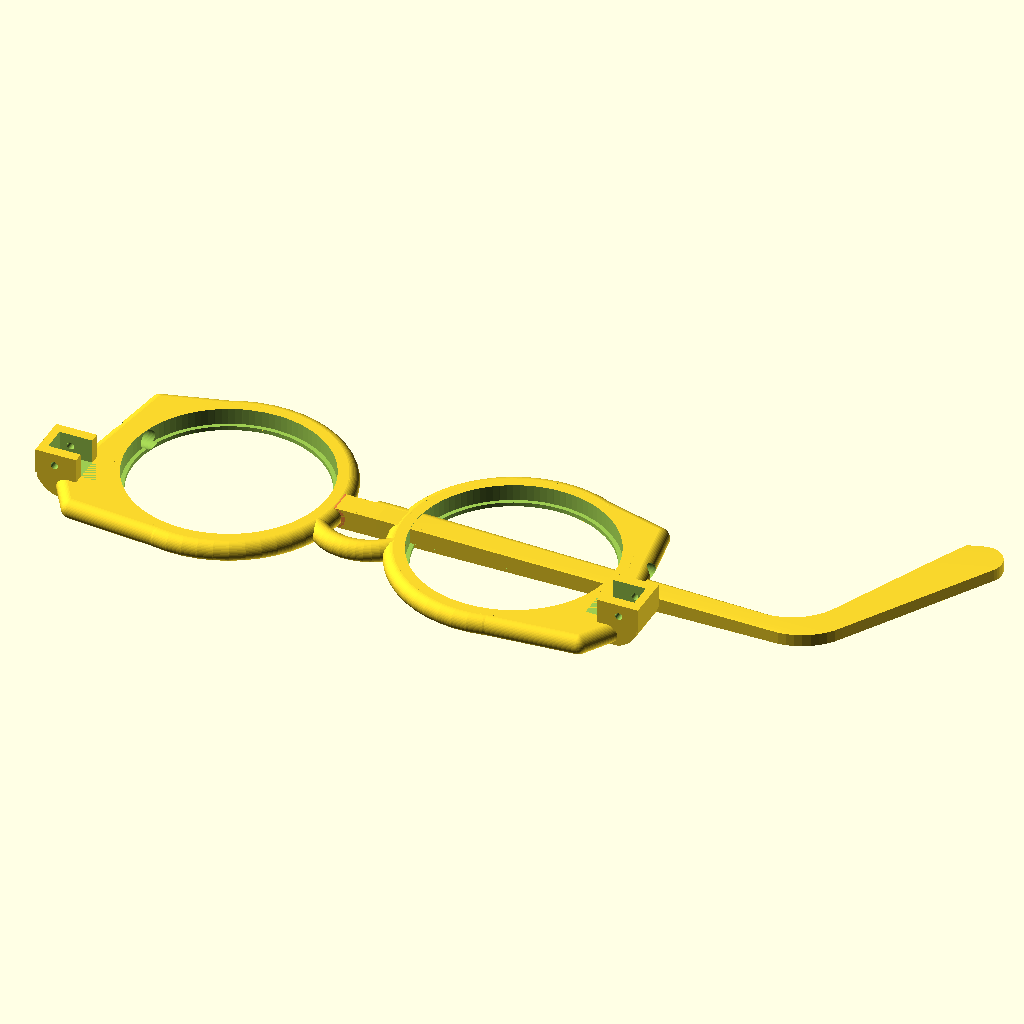
Cell 1: rendered with the file's own defaults.
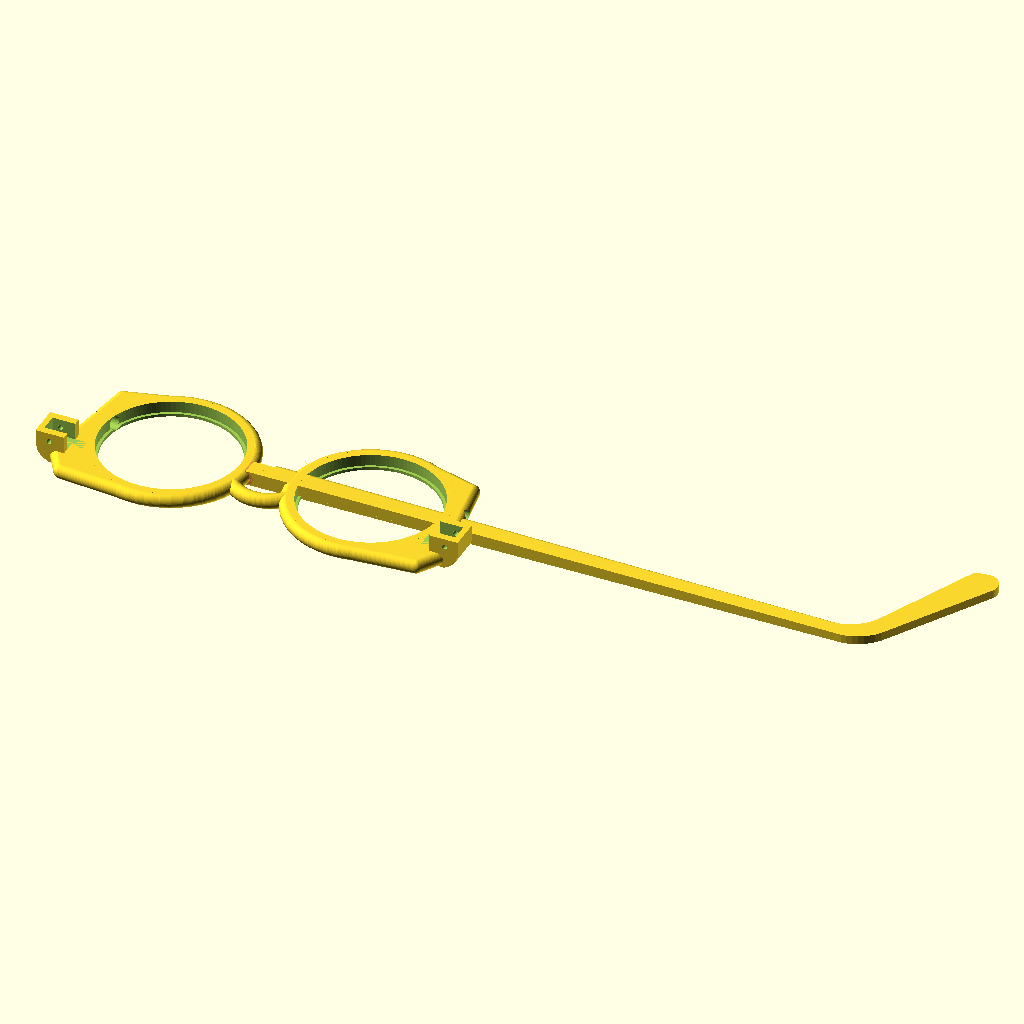
Cell 2: Stem_Length = 200 (everything else at default).
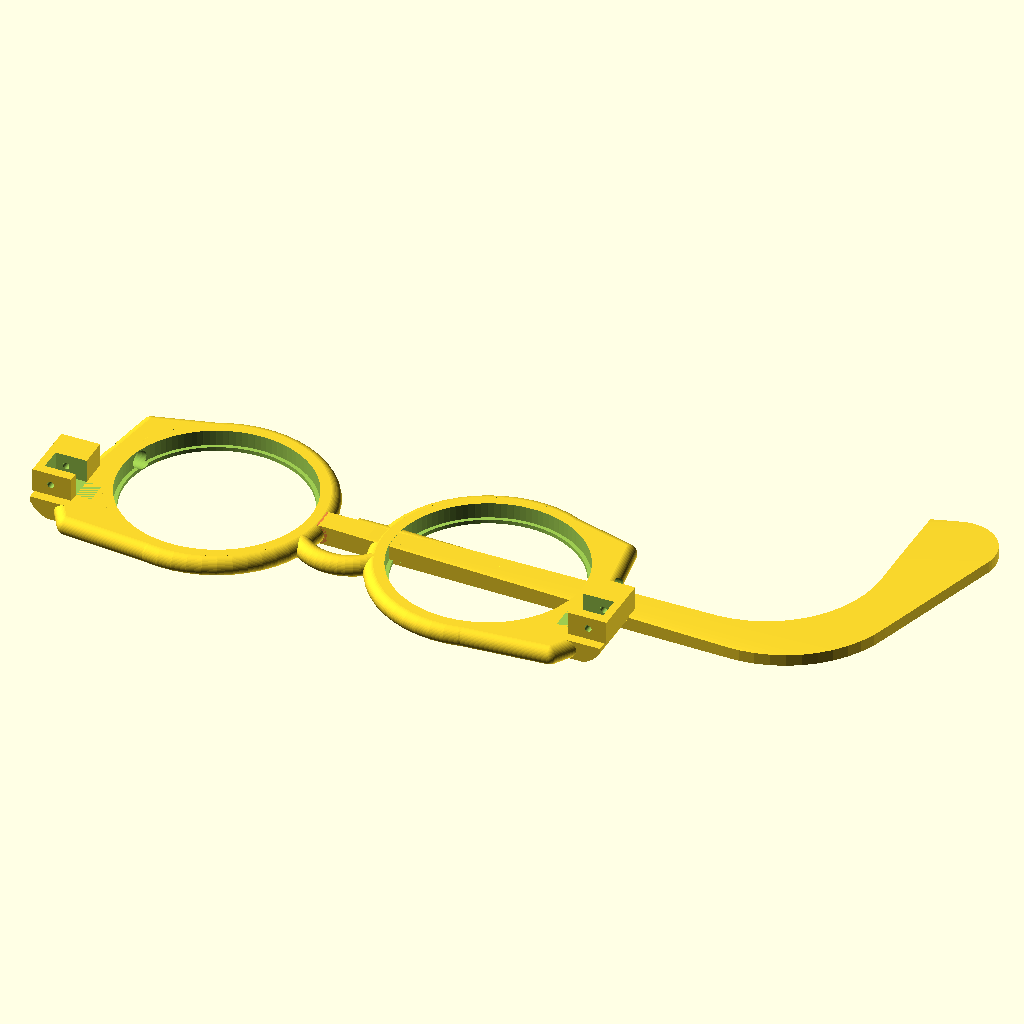
Cell 3: Stem_Width = 10 (everything else at default).
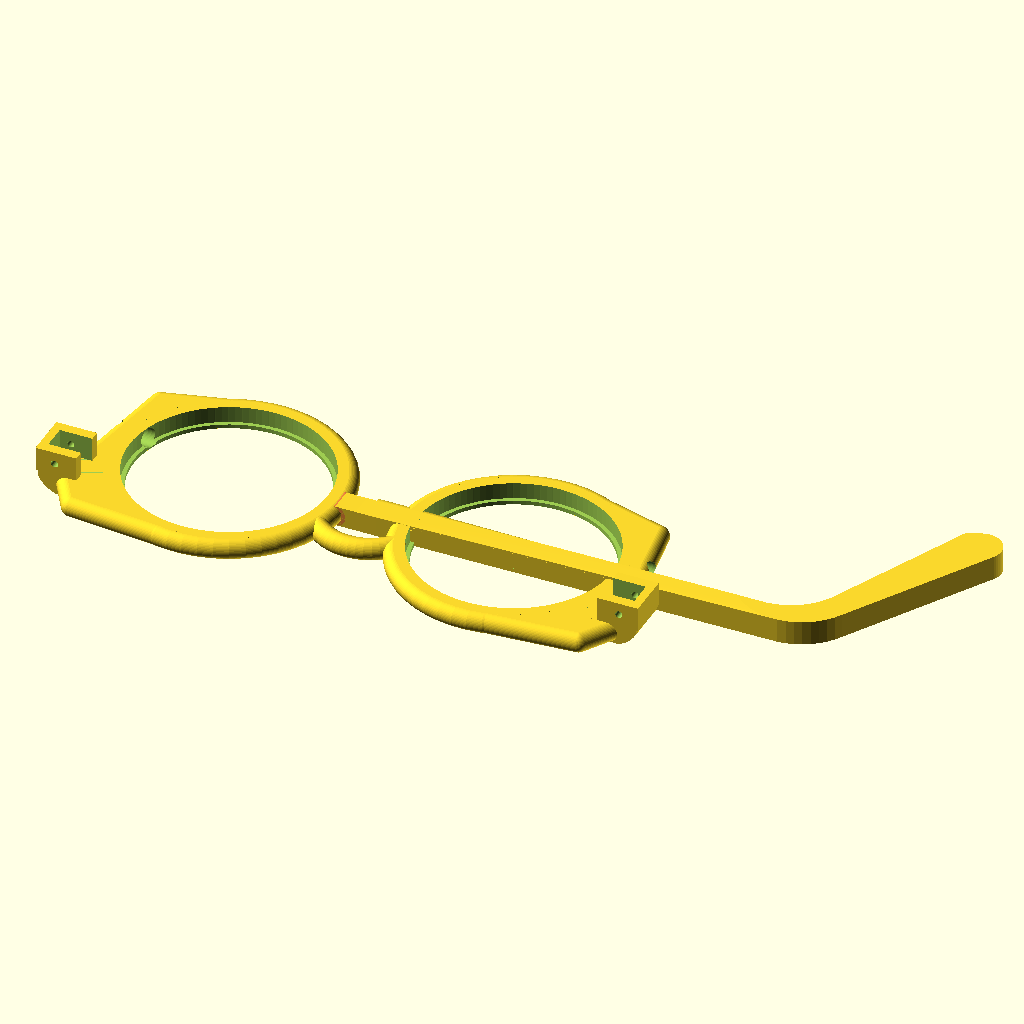
Cell 4 — Stem_Thickness set to 6, the other parameters unchanged.
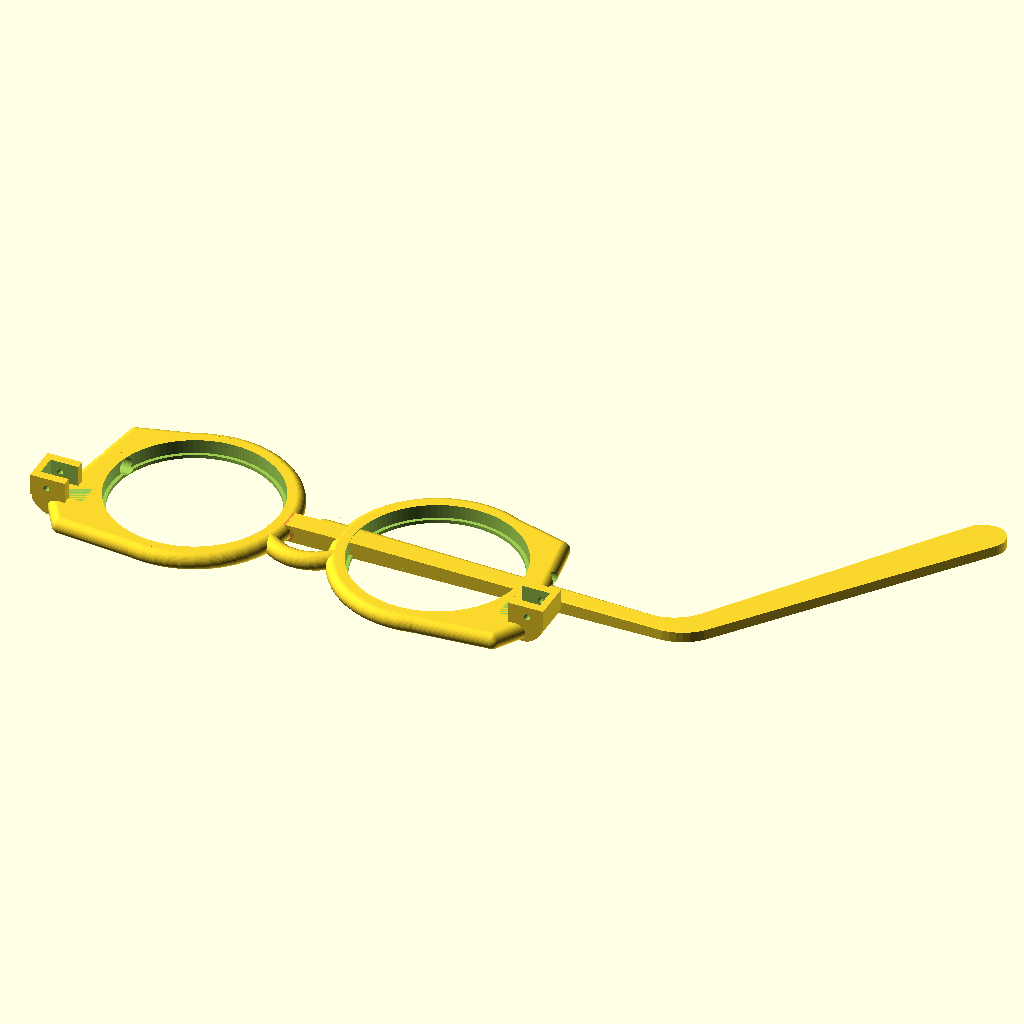
Cell 5: Stem_Curve_Length = 60 (everything else at default).
All cells are drawn from the same view direction (rotation 55°, 0°, 25°, orthographic, colour scheme Cornfield), but the view is re-fitted for each cell, so position and scale can differ between cells as well as the parameter.
Source of the model, linux/system/library/openscad/0466_Self-adjusting_Glasses.scad:
// [FL_INDEX: keywords="openscad, 3d_parametric, Self-adjusting_Glasses, csg_solid" | COT="Parametric OpenSCAD design from 3DCodeverse"]
// Title: Self-adjusting Glasses

// ===== file: Glasses_stem.scad =====
Stem_Length=100;
Stem_Width=5;
Stem_Thickness=3;
Stem_Curve_Length=30;
Hinge_Pin_Diameter=1.75;
Hinge_Width=6;
Hinge_Length=5;
Hinge_Thickness=5;
Slider_Thickness=4;
Tube_Diameter=11;
Tube_Inner_Diameter=8;
Tube_Compressed_Thickness=1.2;
Tube_Compressed_Width=18;
Tube_Holder_Wall_Thickness=3;
Outlet_Tube_Inner_Diameter=3;
$fn=50;


//Plug();

//End_Cap();

//Slider();

Stem();

//Tube_Holder();

module Complete_Syringe(){
translate([30,(Tube_Diameter/3+Tube_Holder_Wall_Thickness),(Tube_Diameter/3+Tube_Holder_Wall_Thickness)])
rotate([90,0,90])
Slider();

translate([0,(Tube_Diameter/3+Tube_Holder_Wall_Thickness),(Tube_Diameter/3+Tube_Holder_Wall_Thickness)])
rotate([90,0,90])
End_Thing();

translate([0,Tube_Diameter/2+Tube_Holder_Wall_Thickness-2,Tube_Diameter/2+Tube_Holder_Wall_Thickness-2])rotate([0,0,90])Tube_Holder();

}


module End_Stop_Plug(){

difference(){

	union(){

		cylinder(2.5, Tube_Inner_Diameter/2+.5, Tube_Inner_Diameter/2+1);

		translate([0,0,2.5])
			cylinder(2.5, Tube_Inner_Diameter/2+.5, Tube_Inner_Diameter/2+1);
	}

	translate([Tube_Inner_Diameter/2+1,0,-1])
		cylinder(7, 1.5, 1.5);

	translate([Tube_Inner_Diameter/-2-1,0,-1])
		cylinder(7, 1.5, 1.5);

}

}
module End_Cap(){

difference(){

	cylinder(5, Tube_Diameter/2+Tube_Holder_Wall_Thickness*2, Tube_Diameter/2+Tube_Holder_Wall_Thickness*2);

	difference(){	
	
		translate([0,0,-1])		
			cylinder(7, Tube_Diameter/2+Tube_Holder_Wall_Thickness, Tube_Diameter/2+Tube_Holder_Wall_Thickness);

		hull(){
		
			translate([0,(Tube_Compressed_Thickness/-2+-Slider_Thickness)+Tube_Diameter,(Tube_Diameter+Tube_Holder_Wall_Thickness*2+2)/-2])
				cylinder(Tube_Diameter+Tube_Holder_Wall_Thickness*2+2, Tube_Compressed_Thickness/2+Slider_Thickness-.5, Tube_Compressed_Thickness/2+Slider_Thickness-.5);

			translate([0,(Tube_Compressed_Thickness/2+Slider_Thickness)-Tube_Diameter,(Tube_Diameter+Tube_Holder_Wall_Thickness*2+2)/-2])


				cylinder(Tube_Diameter+Tube_Holder_Wall_Thickness*2+2-.5, Tube_Compressed_Thickness/2+Slider_Thickness, Tube_Compressed_Thickness/2+Slider_Thickness-.5);

		} 

	}

	translate([0,0,-1])
		cylinder(7,Tube_Diameter/2+1, Tube_Diameter/2+1);
		
}

	translate([0,0,3])
		rotate([0,0,0])
			rotate_extrude(convexity = 10)
				translate([Tube_Diameter/2+Tube_Holder_Wall_Thickness, 0, 0])
					circle(r = .5, $fn = 100);

}

module Plug(){

difference(){

	union(){

		cylinder(2.5, Tube_Inner_Diameter/2+.5, Tube_Inner_Diameter/2+1.25);

		translate([0,0,2.5])
			cylinder(2.5, Tube_Inner_Diameter/2+.5, Tube_Inner_Diameter/2+1.25);

		translate([0,0,5])
			cylinder(2.5, Outlet_Tube_Inner_Diameter/2+1, Outlet_Tube_Inner_Diameter/2+.5);

		translate([0,0,7.5])
			cylinder(2.5, Outlet_Tube_Inner_Diameter/2+1, Outlet_Tube_Inner_Diameter/2+.5);

}

	translate([0,0,-1])
		cylinder(12,Outlet_Tube_Inner_Diameter/2-.5,Outlet_Tube_Inner_Diameter/2-.5);

	translate([0,0,-1])
		cylinder(6, Tube_Inner_Diameter/2-.5, Outlet_Tube_Inner_Diameter/2-.5);

}
}

module Slider()
{
scale([1.05,1.05,1])
difference()
	{

	cylinder(h = Slider_Thickness, r = Tube_Diameter/2+Tube_Holder_Wall_Thickness+Slider_Thickness);

	translate([0,0,-1])
		cylinder(h = Slider_Thickness+2, r = Tube_Diameter/2+Tube_Holder_Wall_Thickness);
	}

hull()
	{

	translate([Tube_Compressed_Thickness+Slider_Thickness/4,
				 Tube_Diameter/2+Tube_Holder_Wall_Thickness+1, 
				 Slider_Thickness/4])
		rotate([90,0,0])
			cylinder(h = Tube_Diameter+Tube_Holder_Wall_Thickness*2+2, r = Slider_Thickness/4); 

	translate([Tube_Compressed_Thickness+Slider_Thickness/4,
				 Tube_Diameter/2+Tube_Holder_Wall_Thickness+1, 
				 Slider_Thickness-(Slider_Thickness/4)])
		rotate([90,0,0])
			cylinder(h = Tube_Diameter+Tube_Holder_Wall_Thickness*2+2, r = Slider_Thickness/4); 
	}

hull()
	{
	translate([-Tube_Compressed_Thickness+Slider_Thickness/-4,
				 Tube_Diameter/2+Tube_Holder_Wall_Thickness+1, 
				 Slider_Thickness/4])
		rotate([90,0,0])
			cylinder(h = Tube_Diameter+Tube_Holder_Wall_Thickness*2+2, r = Slider_Thickness/4); 

	translate([-Tube_Compressed_Thickness+Slider_Thickness/-4,
				 Tube_Diameter/2+Tube_Holder_Wall_Thickness+1, 
				 Slider_Thickness-(Slider_Thickness/4)])
		rotate([90,0,0])
			cylinder(h = Tube_Diameter+Tube_Holder_Wall_Thickness*2+2, r = Slider_Thickness/4); 
	}

}

module Tube_Holder(){

difference(){

	rotate([90,0,0])
		cylinder(Stem_Length, Tube_Diameter/2+Tube_Holder_Wall_Thickness, Tube_Diameter/2+Tube_Holder_Wall_Thickness);

	translate([0,1,0])
		rotate([90,0,0])
			cylinder(Stem_Length+2, Tube_Diameter/2, Tube_Diameter/2);

	translate([0,1,0])
		rotate([90,0,0])
			cylinder(h = 6, r = Tube_Diameter/2+.5);


	translate([0, Stem_Length/-2,(Tube_Diameter+Tube_Holder_Wall_Thickness*2)/-1+2])
		cube([ Tube_Diameter+Tube_Holder_Wall_Thickness*2+2,
				Stem_Length+2,
				Tube_Diameter+Tube_Holder_Wall_Thickness*2], 
				center = true);

	hull(){
		
		translate([0,0,(Tube_Diameter+Tube_Holder_Wall_Thickness*2+2)/-2])
			cylinder( h = Tube_Diameter+Tube_Holder_Wall_Thickness*2+2, 
						r = Tube_Compressed_Thickness/2+Slider_Thickness);

		translate([0,
					(Tube_Compressed_Thickness/2+Slider_Thickness)-Stem_Length+Tube_Holder_Wall_Thickness,						(Tube_Diameter+Tube_Holder_Wall_Thickness*2+2)/-2])
			cylinder( h = Tube_Diameter+Tube_Holder_Wall_Thickness*2+2, 
						r = Tube_Compressed_Thickness/2+Slider_Thickness);
			} 

	translate([0,-3,0])
		rotate([90,0,0])
			rotate_extrude(convexity = 10)
				translate([Tube_Diameter/2+Tube_Holder_Wall_Thickness, 0, 0])
					circle(r = 1, $fn = 100);


}

}


module Stem()
{
hull()
{
translate([0,3,2.5])
rotate([0,90,0])
cylinder(h = Stem_Width, r = Hinge_Thickness/2);
translate([Stem_Length,2.2,1.5])
rotate([0,90,0])
cylinder(h = Stem_Thickness, r = (Stem_Thickness)/2);
}
difference()
	{
hull()
		{

	translate([0,0,Hinge_Thickness/2])
		cube([Stem_Width, Hinge_Width, Hinge_Thickness], center = true);

	translate([Stem_Length,Stem_Width*2.5,0])
		cylinder(h = Stem_Thickness, r = Stem_Width*3);

	translate([Stem_Length+Stem_Curve_Length,Stem_Width*2.5+Stem_Curve_Length,0])
		cylinder(h = Stem_Thickness, r = Stem_Width);
		}


translate([0,Stem_Width,0])
hull()
		{
	translate([0,Hinge_Width/2-Stem_Width/2,(Hinge_Thickness+1)/2])
		cube([Stem_Width, Stem_Width, Hinge_Thickness+2], center = true);

	translate([Stem_Length-Stem_Width,Stem_Width*2.5,-1])
		cylinder(Stem_Thickness+2, Stem_Width*3, Stem_Width*3);

	translate([Stem_Length+Stem_Curve_Length-Stem_Width*2,Stem_Width*2.5+Stem_Curve_Length,-1])
		cylinder(Stem_Thickness+2, Stem_Width, Stem_Width);
		}
	}

difference()
	{
	union()
		{
		translate([-Hinge_Length,0,Hinge_Thickness/2])
			cube([Hinge_Length, Hinge_Width, Hinge_Thickness], center = true);

		translate([-Hinge_Length-Hinge_Thickness/2,(Hinge_Width)/2,Hinge_Thickness/2])	
rotate([90,0,0])
			#cylinder(h = Hinge_Width, r = Hinge_Thickness/2);
		}
		

	translate([-Hinge_Length-Hinge_Thickness/2,(Hinge_Width+2)/2,Hinge_Thickness/2])	
		rotate([90,0,0])
			cylinder(h = Hinge_Width+2, r = Hinge_Pin_Diameter/2);
	}	

}



// ===== file: Self_Adjusting_Glasses_for_thingiverse.scad =====
//What is the diameter of the lenses you will be using?
Lens_Diameter=48.5; // [40:60]
//What is your pupillary distance?
Pupil_to_Pupil=70; // [30:90]

//What is the size of your nose bridge?
Nose_Bridge_Length=20; // [10:40]
//What is the width of your head?
Head_Width=151; // [50:200]

/* [Hidden] */
Syringe_Tube_Diameter=4.5;
Stem_Width=5;
Stem_Thickness=3;
Hinge_Pin_Diameter=1.75;
Hinge_Width=6;
Hinge_Length=5;
Hinge_Thickness=5;
Res=50;
Frame_Thickness=5;

//*******************************************************//
//***************        Glasses         ****************//
//*******************************************************//

module Glasses();
{		
		translate([(Pupil_to_Pupil)/-2,0,0])
		Lens_Right();
	
		mirror([1,0,0])
		translate([(Pupil_to_Pupil)/-2,0,0])
		Lens_Right();
		Nose_Piece();
}

//*******************************************************//
//***************       Nose Piece       ****************//
//*******************************************************//
module Nose_Piece(){
difference(){
translate([0,0,Frame_Thickness/2])
			rotate_extrude(convexity = 10, $fn = 50)
				translate([(Nose_Bridge_Length+Frame_Thickness)/2, 0, 0])
					circle(r = Frame_Thickness/2, $fn = 50);
		
		translate([0,Lens_Diameter/2,0])
			cylinder(h = Frame_Thickness, r= ((Pupil_to_Pupil+Nose_Bridge_Length)/2)/1.5);

translate([(Pupil_to_Pupil)/2,0,0])
		cylinder(h = Frame_Thickness, r = (Lens_Diameter/2));

	translate([(Pupil_to_Pupil)/-2,0,0])
		cylinder(h = Frame_Thickness, r = Lens_Diameter/2);

}
}



//*******************************************************//
//***************       Right Lens       ****************//
//*******************************************************//

module Lens_Right()
{
difference()
	{

	union()
		{
		cylinder(h = Frame_Thickness,r = (Lens_Diameter/2)+(Frame_Thickness/2));

		translate([0,0,Frame_Thickness/2])
			rotate_extrude(convexity = 10, $fn = 50)
				translate([(Lens_Diameter+Frame_Thickness)/2, 0, 0])
					circle(r = Frame_Thickness/2, $fn = 50);
		hinge();
		}

	translate([0,0,1])
		cylinder(h = Frame_Thickness,r = Lens_Diameter/2, $fn=100);

	translate([0,0,-1])
		cylinder(h = Frame_Thickness+2,r = (Lens_Diameter/2)-1, $fn=100);

	translate([-Lens_Diameter/2-Frame_Thickness-6,Hinge_Width+1,Frame_Thickness/2])
	rotate([0,90,0]) //Syringe Pump Hole
		cylinder(h = Frame_Thickness+10,r= Syringe_Tube_Diameter/2, $fn=Res);

	}
	styling();
}

module styling()
{
difference()
	{
	translate([-Lens_Diameter/2,0,2.5])
	hull()
		{
		translate([-3, -Lens_Diameter/2,0])
		sphere(r = Frame_Thickness/2, $fn = 50);

		translate([20, -Lens_Diameter/2-2,0])
		sphere(r = Frame_Thickness/2, $fn = 50);

		translate([-2, -Lens_Diameter/2+20,0])
		sphere(r = Frame_Thickness/2, $fn = 50);

		translate([-8, -Lens_Diameter/3,0])
		sphere(r = Frame_Thickness/2, $fn = 50);

		translate([-2, Lens_Diameter/3+4,0])
		sphere(r = Frame_Thickness/2, $fn = 50);

		translate([20, Lens_Diameter/3+10,0])
		sphere(r = Frame_Thickness/2, $fn = 50);
		}
	translate([0,0,-.5])
	cylinder(h = Frame_Thickness+2,r = (Lens_Diameter/2)+(Frame_Thickness/2));
	
translate([-Lens_Diameter/2-Frame_Thickness-6,Hinge_Width+1,Frame_Thickness/2])
	rotate([0,90,0]) //Syringe Pump Hole
		cylinder(h = Frame_Thickness+10,r= Syringe_Tube_Diameter/2, $fn=Res);
}}

module hinge()
{
translate([(Lens_Diameter+Frame_Thickness+1)/-2,
			(-Lens_Diameter/2+Frame_Thickness*2)+Hinge_Width/3-.5,
			Frame_Thickness/2])
union(){
intersection()
{
	
		
			cube([(Head_Width-(Pupil_to_Pupil+Lens_Diameter)-Frame_Thickness*2),
				Stem_Width+6,
				Frame_Thickness], center = true);

	translate([-4.15,0,5])
			rotate([90,0,0])
			cylinder(r=8, h=Stem_Width+6, center=true, $fn=100);
}
	
	
	translate([-10.75,.5,Frame_Thickness/2])
		
	difference()
		{
		translate([-1,-6,0])
			cube([10,Stem_Width+6,6]);

		translate([1,-3.5,0])
			cube([12,Hinge_Width,6.1]);
	
		translate([-Hinge_Thickness/2+6.2,Hinge_Width+5,Hinge_Thickness/2+0.5])	
		rotate([90,0,0])
			cylinder(h = Hinge_Width*4, r = Hinge_Pin_Diameter/2, $fn=50);
		}
}	
	
}
Parameter table extracted from the source (name, type, default, range or options):
Stem_Length: number, default 100
Stem_Width: number, default 5
Stem_Thickness: number, default 3
Stem_Curve_Length: number, default 30
Hinge_Pin_Diameter: number, default 1.75
Hinge_Width: number, default 6
Hinge_Length: number, default 5
Hinge_Thickness: number, default 5
Slider_Thickness: number, default 4
Tube_Diameter: number, default 11
Tube_Inner_Diameter: number, default 8
Tube_Compressed_Thickness: number, default 1.2
Tube_Compressed_Width: number, default 18
Tube_Holder_Wall_Thickness: number, default 3
Outlet_Tube_Inner_Diameter: number, default 3
